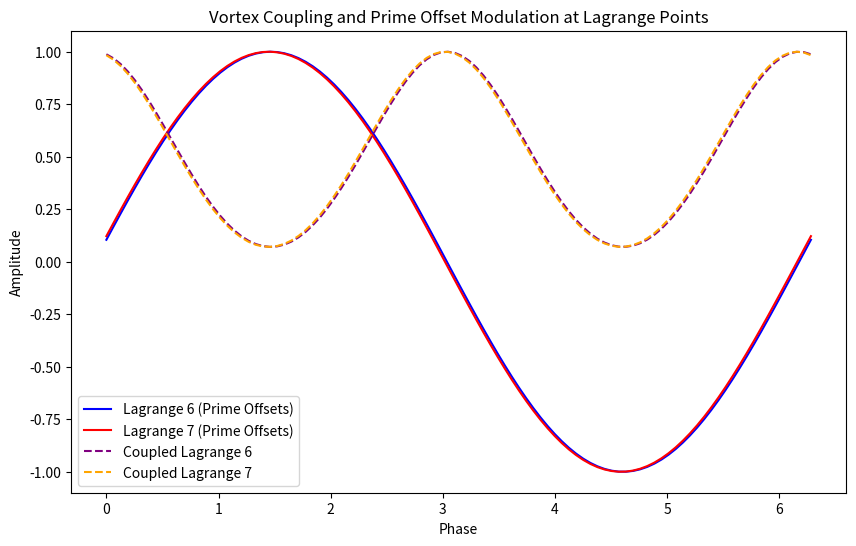

Reproduce this figure in Python.
import numpy as np
import matplotlib.pyplot as plt
import os

# Constants for Prime Offset and Vortex Coupling
LAGRANGE_POINTS = {
    'L6': np.array([1.0, -0.5]),  # Lagrange 6 Position
    'L7': np.array([1.0, 0.5]),   # Lagrange 7 Position
}

# Phase Drift and Prime Offsets Function
def prime_offset_modulation(phase, prime_offset=7):
    """
    Modulate the phase with a prime offset (drift).
    Args:
    - phase: Phase input (numpy array).
    - prime_offset: The prime number offset for the drift (default 7).
    Returns:
    - Modulated phase (numpy array).
    """
    return np.sin(phase + prime_offset * np.pi / 180)  # modulating by prime offset

# Vortex Coupling Simulation
def vortex_coupling(phase, coupling_strength=1.5):
    """
    Simulate the vortex coupling behavior by introducing nonlinearity.
    Args:
    - phase: Phase input (numpy array).
    - coupling_strength: Strength of the vortex coupling (default 1.5).
    Returns:
    - Coupled phase (numpy array).
    """
    return np.cos(coupling_strength * phase)  # non-linear vortex coupling

# Lagrange Points and Phase Drift Calculation
phase = np.linspace(0, 2 * np.pi, 100)
lagrange_6_phase = prime_offset_modulation(phase, 6)  # Modulate phase with prime offset for L6
lagrange_7_phase = prime_offset_modulation(phase, 7)  # Modulate phase with prime offset for L7

# Vortex Coupling on Lagrange Points
coupled_lagrange_6 = vortex_coupling(lagrange_6_phase)
coupled_lagrange_7 = vortex_coupling(lagrange_7_phase)

# Plot the results
plt.figure(figsize=(10, 6))

# Plot Lagrange 6 and Lagrange 7
plt.plot(phase, lagrange_6_phase, label='Lagrange 6 (Prime Offsets)', color='blue')
plt.plot(phase, lagrange_7_phase, label='Lagrange 7 (Prime Offsets)', color='red')

# Plot Vortex Coupled Lagrange Points
plt.plot(phase, coupled_lagrange_6, label='Coupled Lagrange 6', linestyle='--', color='purple')
plt.plot(phase, coupled_lagrange_7, label='Coupled Lagrange 7', linestyle='--', color='orange')

# Titles and Labels
plt.title('Vortex Coupling and Prime Offset Modulation at Lagrange Points')
plt.xlabel('Phase')
plt.ylabel('Amplitude')
plt.legend()

# Save the figure
output_dir = "EXPERIMENTAL/BUILDER_LAB/EXPLORATION/symbolic_layer/janus_rope_operator/validation/outputs/EXP_11/"
os.makedirs(output_dir, exist_ok=True)
output_file = os.path.join(output_dir, 'vortex_prime_modulation.png')
plt.savefig(output_file)

# Show the plot
plt.show()

# Numerical Results
modulated_phases = {
    'L6 Phase': lagrange_6_phase,
    'L7 Phase': lagrange_7_phase,
    'Coupled L6': coupled_lagrange_6,
    'Coupled L7': coupled_lagrange_7
}

print("Numerical Results:")
for key, value in modulated_phases.items():
    print(f"{key}: Mean = {np.mean(value):.3f}, Max = {np.max(value):.3f}, Min = {np.min(value):.3f}")
